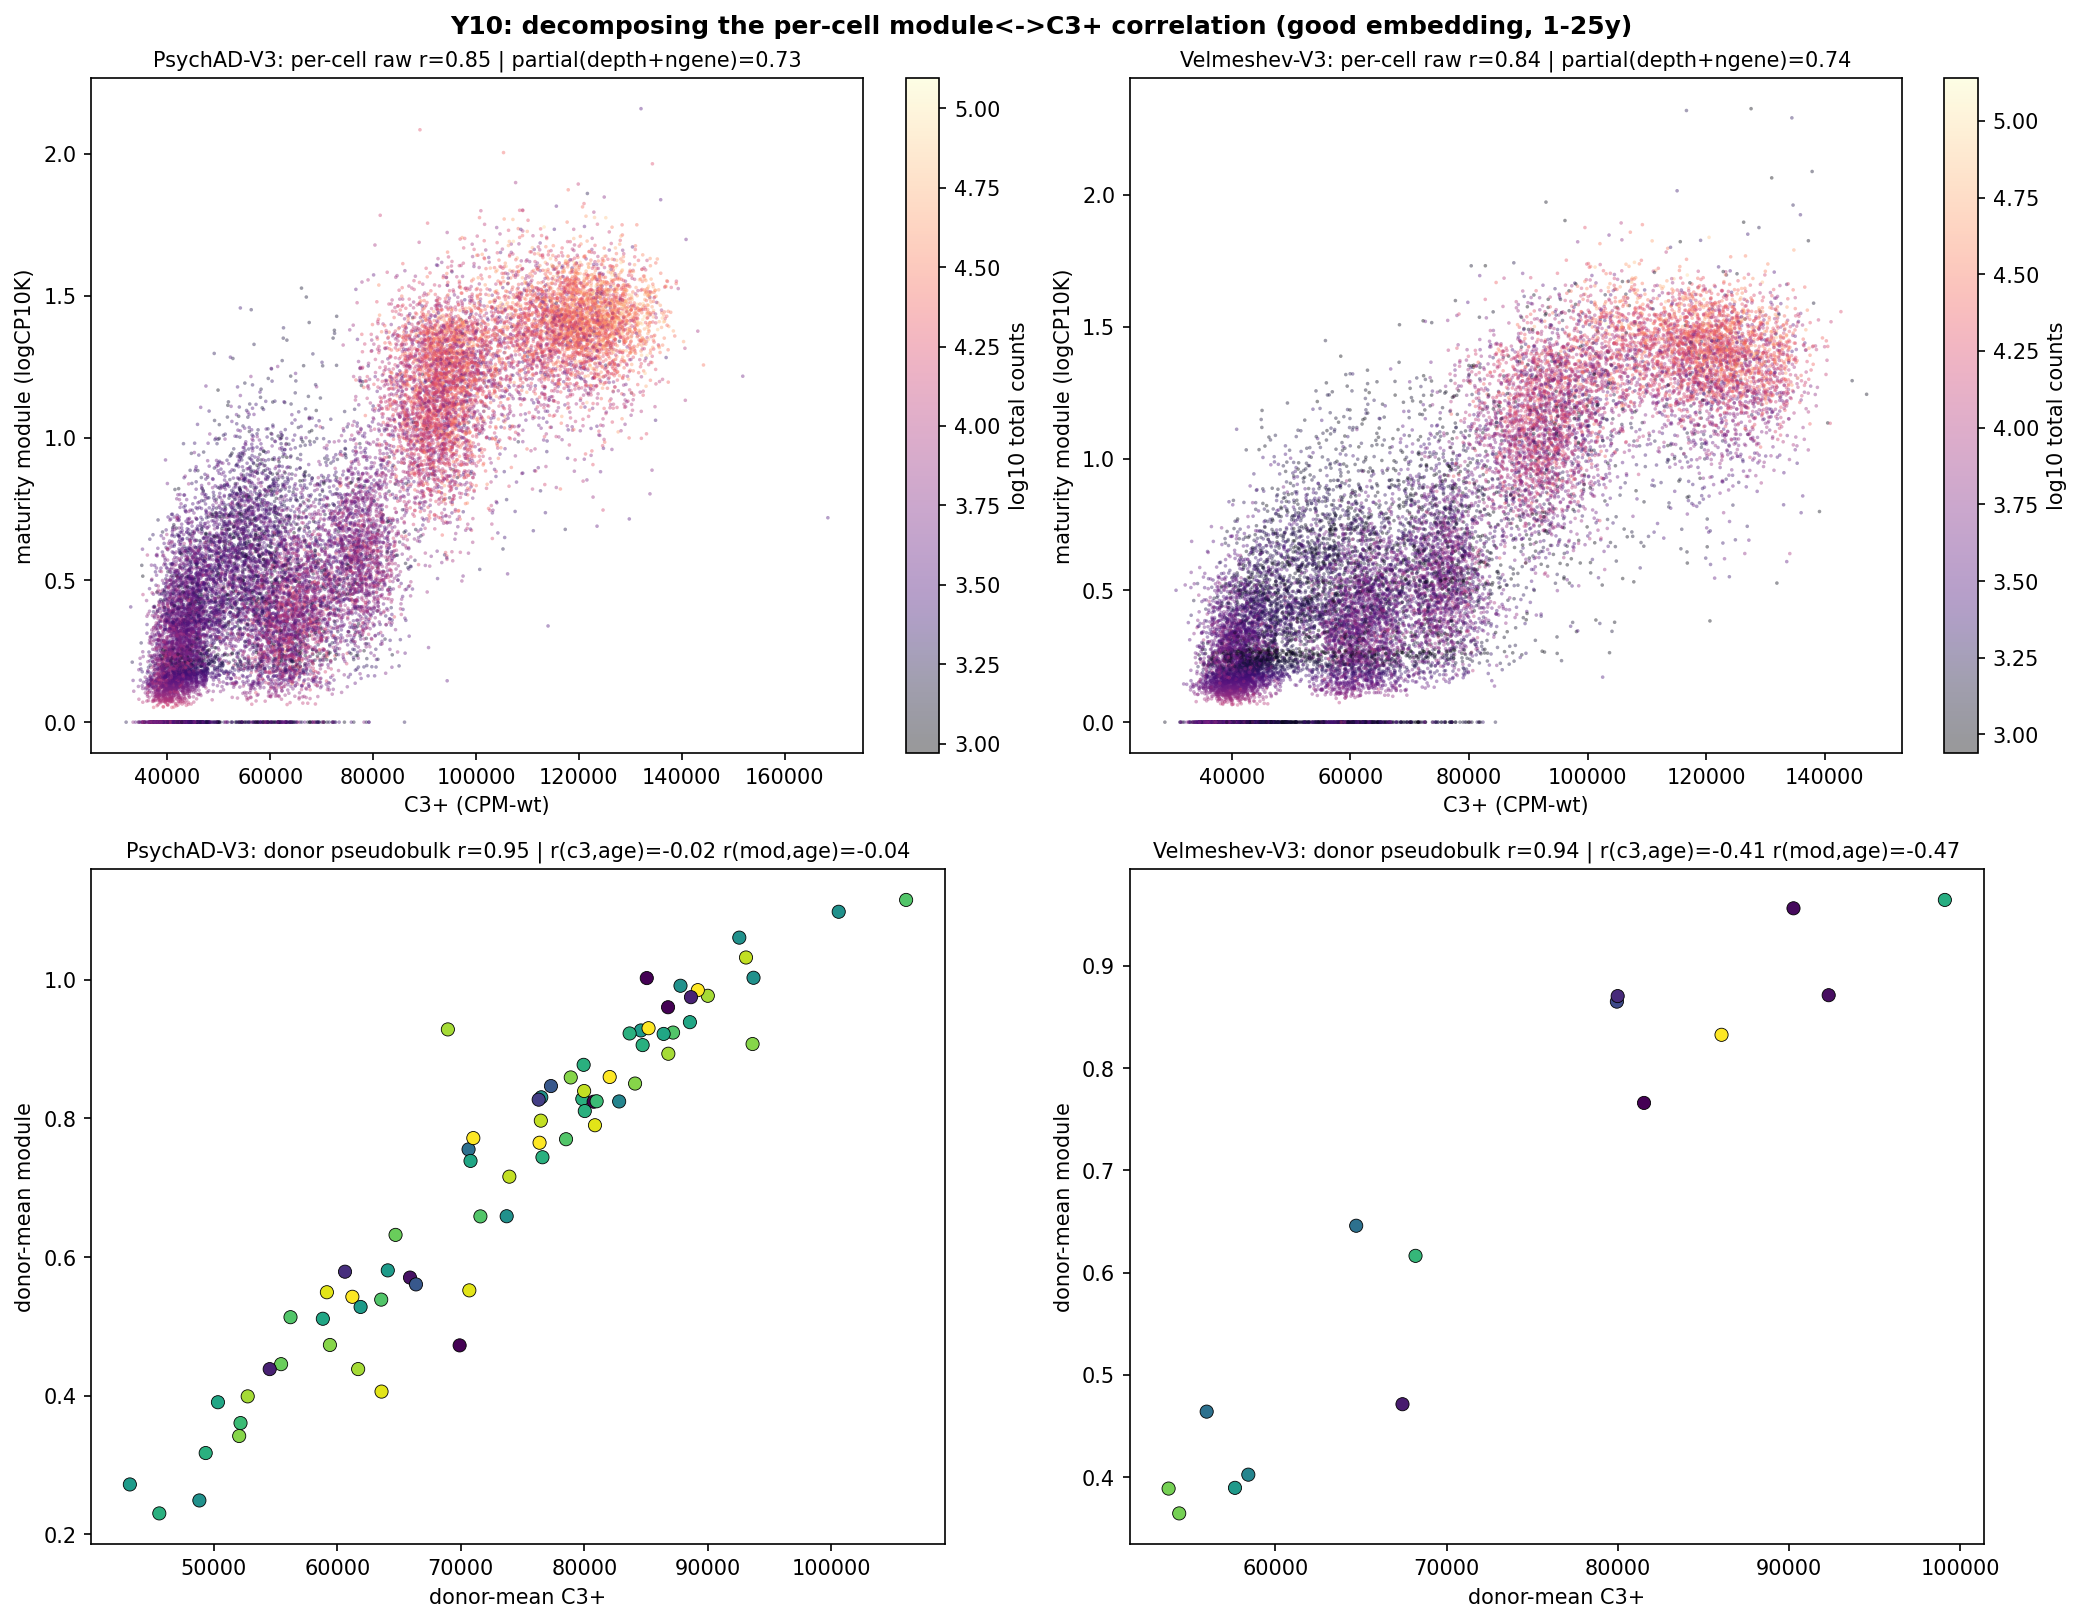

The table this chart was drawn from, first rows:
cohort, n, n_donor, raw_r_c3_module, r_c3_depth, r_module_depth, r_c3_ngene, r_module_ngene, partial_depth, partial_depth_ngene, within_donor_r, within_donor_partial_depth, pseudobulk_r, pseudobulk_partial_depth, pb_r_c3_age, pb_r_module_age, gene
PsychAD-V3, 76814, 71.0, 0.853, 0.656, 0.597, 0.685, 0.633, 0.762, 0.726, 0.841, 0.682, 0.949, 0.929, -0.016, -0.042, 
PsychAD-V3, 76814, , 0.283, , , , , , , , , , , , , ENSG00000171532
PsychAD-V3, 76814, , 0.342, , , , , , , , , , , , , ENSG00000127152
PsychAD-V3, 76814, , 0.51, , , , , , , , , , , , , ENSG00000119042
PsychAD-V3, 76814, , 0.546, , , , , , , , , , , , , ENSG00000081189
PsychAD-V3, 76814, , 0.251, , , , , , , , , , , , , ENSG00000104722
PsychAD-V3, 76814, , 0.149, , , , , , , , , , , , , ENSG00000100285
PsychAD-V3, 76814, , 0.712, , , , , , , , , , , , , ENSG00000067715
PsychAD-V3, 76814, , 0.703, , , , , , , , , , , , , ENSG00000132639
PsychAD-V3, 76814, , 0.736, , , , , , , , , , , , , ENSG00000078018
Velmeshev-V3, 70164, 15.0, 0.839, 0.518, 0.497, 0.556, 0.533, 0.783, 0.736, 0.803, 0.689, 0.943, 0.938, -0.411, -0.469, 
Velmeshev-V3, 70164, , 0.329, , , , , , , , , , , , , ENSG00000171532
Velmeshev-V3, 70164, , 0.325, , , , , , , , , , , , , ENSG00000127152
Velmeshev-V3, 70164, , 0.509, , , , , , , , , , , , , ENSG00000119042
Velmeshev-V3, 70164, , 0.59, , , , , , , , , , , , , ENSG00000081189
Velmeshev-V3, 70164, , 0.234, , , , , , , , , , , , , ENSG00000104722
Velmeshev-V3, 70164, , 0.155, , , , , , , , , , , , , ENSG00000100285
Velmeshev-V3, 70164, , 0.701, , , , , , , , , , , , , ENSG00000067715
Velmeshev-V3, 70164, , 0.675, , , , , , , , , , , , , ENSG00000132639
Velmeshev-V3, 70164, , 0.685, , , , , , , , , , , , , ENSG00000078018
